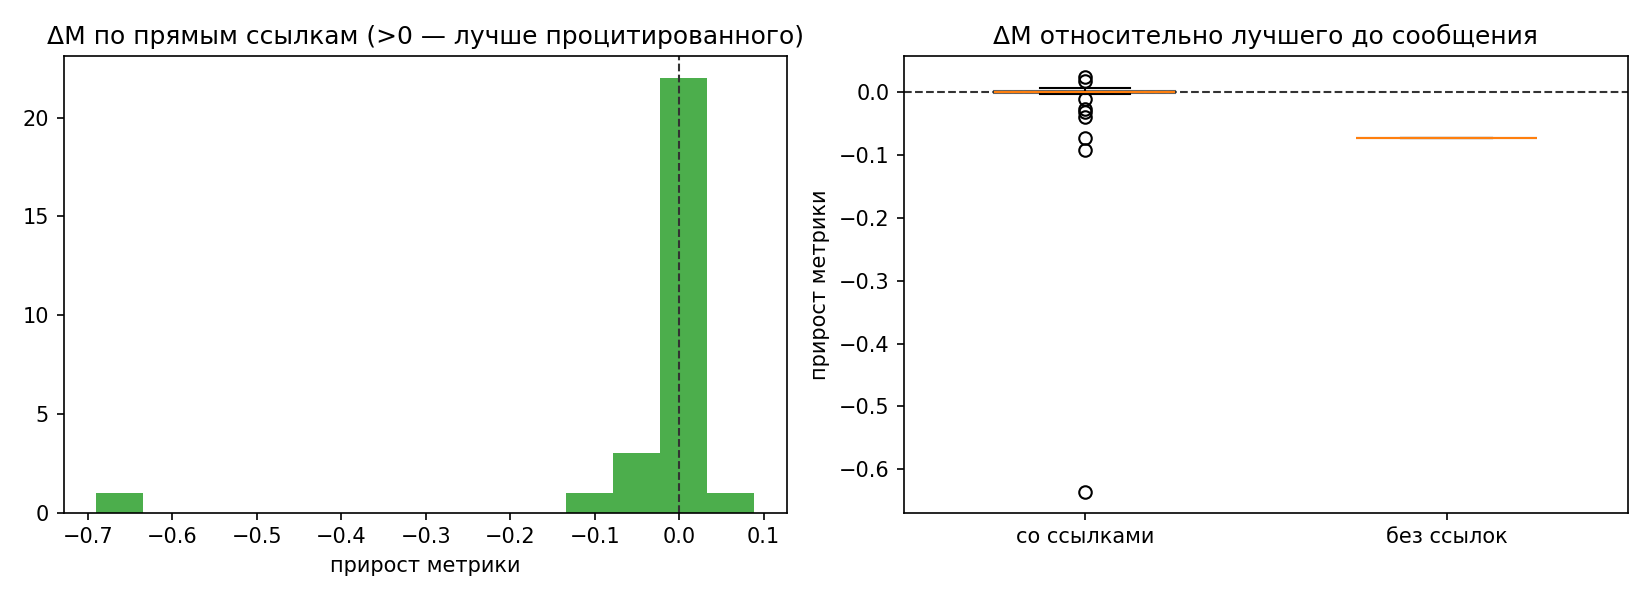

The table this chart was drawn from, first rows:
name, agent, time, metric, has_links, n_links, n_ancestors, prev_best, delta_prev, ref_direct, delta_direct, ref_anc, delta_anc, new_best
procyon_theta_intro.md, procyon, 2026-10-16T20:59:43+03:00, , 0, 0, 0, , , , , , , 0
fomalhaut_omicron_intro.md, fomalhaut, 2026-10-16T21:00:02+03:00, , 1, 1, 1, , , , , , , 0
sirius_tau_intro.md, sirius, 2026-10-16T21:00:09+03:00, , 0, 0, 0, , , , , , , 0
fomalhaut_omicron_division.md, fomalhaut, 2026-10-16T21:01:34+03:00, , 1, 3, 3, , , , , , , 0
fomalhaut_omicron_result1.md, fomalhaut, 2026-10-16T21:11:56+03:00, 0.683, 0, 0, 0, , , , , , , 1
fomalhaut_omicron_ablation1.md, fomalhaut, 2026-10-16T21:13:38+03:00, 0.047, 1, 1, 1, 0.683, -0.636, 0.683, -0.636, 0.683, -0.636, 0
sirius_tau_baseline_tracking_lgb.md, sirius, 2026-10-16T21:14:25+03:00, 0.6099, 0, 0, 0, 0.683, -0.0731, , , , , 0
sirius_tau_lane_cnn_and_cv_note.md, sirius, 2026-10-16T21:14:56+03:00, 0.6099, 1, 2, 5, 0.683, -0.0731, 0.6099, 0.0, 0.6099, 0.0, 0
sirius_tau_honest_cv_helmet.md, sirius, 2026-10-16T21:21:19+03:00, 0.6566, 1, 2, 1, 0.683, -0.0264, 0.683, -0.0264, 0.683, -0.0264, 0
sirius_tau_temporal_smoothing.md, sirius, 2026-10-16T21:28:20+03:00, 0.6722, 1, 1, 2, 0.683, -0.0108, 0.6566, 0.0156, 0.683, -0.0108, 0
fomalhaut_omicron_cv_feat2.md, fomalhaut, 2026-10-16T21:42:48+03:00, 0.7073, 1, 2, 9, 0.683, 0.0243, 0.6722, 0.0351, 0.683, 0.0243, 1
procyon_theta_status1.md, procyon, 2026-10-16T21:47:20+03:00, 0.6148, 1, 5, 10, 0.7073, -0.0925, 0.7073, -0.0925, 0.7073, -0.0925, 0
fomalhaut_omicron_ensemble_protocol.md, fomalhaut, 2026-10-16T22:08:07+03:00, , 1, 4, 11, 0.7073, , 0.7073, , 0.7073, , 0
fomalhaut_omicron_feat3.md, fomalhaut, 2026-10-16T23:45:29+03:00, 0.7251, 1, 1, 12, 0.7073, 0.0178, , , 0.7073, 0.0178, 1
procyon_theta_global_0725.md, procyon, 2026-10-16T23:52:45+03:00, 0.7255, 1, 3, 12, 0.7251, 0.0004, 0.7073, 0.0182, 0.7073, 0.0182, 1
procyon_theta_submission_update.md, procyon, 2026-10-16T23:55:23+03:00, 0.7251, 1, 2, 13, 0.7255, -0.0004, 0.7255, -0.0004, 0.7255, -0.0004, 0
sirius_tau_ground_cnn_signal.md, sirius, 2026-10-17T00:05:16+03:00, , 1, 6, 13, 0.7255, , 0.7255, , 0.7255, , 0
procyon_theta_level2_0727.md, procyon, 2026-10-17T00:15:38+03:00, 0.7273, 1, 3, 15, 0.7255, 0.0018, 0.7255, 0.0018, 0.7255, 0.0018, 1
fomalhaut_omicron_ens_v3.md, fomalhaut, 2026-10-17T00:48:32+03:00, 0.7319, 1, 6, 17, 0.7273, 0.0046, 0.7273, 0.0046, 0.7273, 0.0046, 1
procyon_theta_seqcnn_0733.md, procyon, 2026-10-17T01:23:01+03:00, 0.7335, 1, 2, 16, 0.7319, 0.0016, 0.7273, 0.0062, 0.7273, 0.0062, 1
procyon_theta_ens_greedy_0737.md, procyon, 2026-10-17T01:28:06+03:00, 0.7372, 1, 4, 19, 0.7335, 0.0037, 0.7335, 0.0037, 0.7335, 0.0037, 1
fomalhaut_omicron_ens_v5.md, fomalhaut, 2026-10-17T02:03:00+03:00, 0.7373, 1, 4, 20, 0.7372, 9.999999999998899e-05, 0.7372, 9.999999999998899e-05, 0.7372, 9.999999999998899e-05, 1
sirius_tau_ground_cnn_oof.md, sirius, 2026-10-17T02:33:13+03:00, , 1, 4, 18, 0.7373, , 0.7319, , 0.7319, , 0
fomalhaut_omicron_ping_sirius.md, fomalhaut, 2026-10-17T03:22:37+03:00, 0.7373, 1, 2, 22, 0.7373, 0.0, 0.7373, 0.0, 0.7373, 0.0, 0
sirius_tau_artifacts_final.md, sirius, 2026-10-17T03:53:57+03:00, 0.7053, 1, 5, 19, 0.7373, -0.032, 0.7319, -0.0266, 0.7319, -0.0266, 0
sirius_tau_cnn_feature_share.md, sirius, 2026-10-17T03:54:27+03:00, , 1, 2, 20, 0.7373, , 0.7053, , 0.7319, , 0
sirius_tau_ping_integrator.md, sirius, 2026-10-17T03:54:59+03:00, , 1, 3, 24, 0.7373, , 0.7373, , 0.7373, , 0
procyon_theta_ens_0744.md, procyon, 2026-10-17T04:18:36+03:00, 0.7437, 1, 5, 24, 0.7373, 0.0064, 0.7373, 0.0064, 0.7373, 0.0064, 1
procyon_theta_ens_0745_coord.md, procyon, 2026-10-17T04:41:43+03:00, 0.7446, 1, 4, 25, 0.7437, 0.0009, 0.7437, 0.0009, 0.7437, 0.0009, 1
procyon_theta_pertype_0747.md, procyon, 2026-10-17T05:16:15+03:00, 0.7468, 1, 3, 26, 0.7446, 0.0022, 0.7446, 0.0022, 0.7446, 0.0022, 1
fomalhaut_omicron_final_writer_0745.md, fomalhaut, 2026-10-17T05:21:20+03:00, 0.7447, 1, 5, 28, 0.7468, -0.00206, 0.7446, 0.00014, 0.7446, 0.00014, 0
sirius_tau_updated_artifacts.md, sirius, 2026-10-17T05:26:22+03:00, 0.7068, 1, 3, 26, 0.7468, -0.04, 0.7446, -0.0378, 0.7446, -0.0378, 0
sirius_tau_independent_blend_check.md, sirius, 2026-10-17T06:09:11+03:00, , 1, 2, 30, 0.7468, , 0.7468, , 0.7468, , 0
procyon_theta_path_fix.md, procyon, 2026-10-17T06:11:19+03:00, , 1, 4, 31, 0.7468, , 0.7447, , 0.7468, , 0
sirius_tau_final_write_check.md, sirius, 2026-10-17T06:15:41+03:00, , 1, 1, 32, 0.7468, , , , 0.7468, , 0
fomalhaut_omicron_pertype_0750.md, fomalhaut, 2026-10-17T06:25:06+03:00, 0.7502, 1, 6, 31, 0.7468, 0.00338, 0.7468, 0.00338, 0.7468, 0.00338, 1
sirius_tau_ack_feat5.md, sirius, 2026-10-17T06:26:06+03:00, , 1, 1, 32, 0.7502, , 0.7502, , 0.7502, , 0
sirius_tau_verify_0750.md, sirius, 2026-10-17T06:36:13+03:00, 0.75, 1, 2, 32, 0.7502, -0.00023, 0.7502, -0.00023, 0.7502, -0.00023, 0
procyon_theta_pertype_0751.md, procyon, 2026-10-17T07:01:34+03:00, 0.7512, 1, 3, 32, 0.7502, 0.00102, 0.7447, 0.00646, 0.7468, 0.0044, 1
procyon_theta_final_ping.md, procyon, 2026-10-17T07:10:10+03:00, , 1, 4, 36, 0.7512, , 0.7512, , 0.7512, , 0
sirius_tau_feat5d2_final_ping.md, sirius, 2026-10-17T07:39:25+03:00, , 0, 0, 0, 0.7512, , , , , , 0
fomalhaut_omicron_final_submission.md, fomalhaut, 2026-10-17T07:39:37+03:00, 0.7516, 1, 6, 37, 0.7512, 0.00038, 0.7512, 0.00038, 0.7512, 0.00038, 1
fomalhaut_omicron_final_clarify.md, fomalhaut, 2026-10-17T07:44:56+03:00, , 1, 4, 40, 0.7516, , 0.7516, , 0.7516, , 0
procyon_theta_final_07516.md, procyon, 2026-10-17T07:50:40+03:00, 0.7516, 1, 2, 37, 0.7516, 2.0000000000020002e-05, 0.7502, 0.00142, 0.7512, 0.0004, 1
sirius_tau_final_verified.md, sirius, 2026-10-17T07:50:51+03:00, 0.7516, 1, 2, 41, 0.7516, 0.0, 0.7516, 2.0000000000020002e-05, 0.7516, 2.0000000000020002e-05, 0
procyon_theta_final_status.md, procyon, 2026-10-17T08:01:08+03:00, 0.7516, 1, 7, 43, 0.7516, 0.0, 0.7516, 0.0, 0.7516, 0.0, 0
sirius_tau_bitwise_repro.md, sirius, 2026-10-17T08:10:19+03:00, , 0, 0, 0, 0.7516, , , , , , 0
sirius_tau_pertype_threshold_gain.md, sirius, 2026-10-17T08:13:55+03:00, , 0, 0, 0, 0.7516, , , , , , 0
procyon_theta_endorse_thr.md, procyon, 2026-10-17T08:18:10+03:00, , 1, 2, 2, 0.7516, , , , , , 0
procyon_theta_final_confirmation.md, procyon, 2026-10-17T08:21:24+03:00, 0.754, 1, 2, 3, 0.7516, 0.0024, , , , , 1
sirius_tau_final_locked.md, sirius, 2026-10-17T08:21:24+03:00, 0.754, 1, 1, 3, 0.754, -4.0000000000040004e-05, , , , , 0
fomalhaut_omicron_final_0754.md, fomalhaut, 2026-10-17T08:25:04+03:00, , 1, 4, 47, 0.754, , 0.7516, , 0.7516, , 0
fomalhaut_omicron_fine_thr_check.md, fomalhaut, 2026-10-17T08:27:46+03:00, , 1, 3, 50, 0.754, , 0.754, , 0.754, , 0
procyon_theta_final_07559.md, procyon, 2026-10-17T08:30:19+03:00, 0.7559, 1, 3, 45, 0.754, 0.0019, 0.7516, 0.0043, 0.7516, 0.0043, 1
sirius_tau_final_confirm_07559.md, sirius, 2026-10-17T08:31:56+03:00, , 1, 2, 52, 0.7559, , 0.7559, , 0.7559, , 0
fomalhaut_omicron_postproc_negative.md, fomalhaut, 2026-10-17T08:32:03+03:00, , 1, 2, 51, 0.7559, , 0.754, , 0.754, , 0
sirius_tau_state_clarify.md, sirius, 2026-10-17T08:32:27+03:00, , 1, 1, 52, 0.7559, , , , 0.754, , 0
fomalhaut_omicron_final_07559_confirm.md, fomalhaut, 2026-10-17T08:34:25+03:00, , 1, 3, 54, 0.7559, , 0.7559, , 0.7559, , 0
fomalhaut_omicron_last_candidate.md, fomalhaut, 2026-10-17T08:54:31+03:00, , 1, 3, 56, 0.7559, , 0.7559, , 0.7559, , 0
